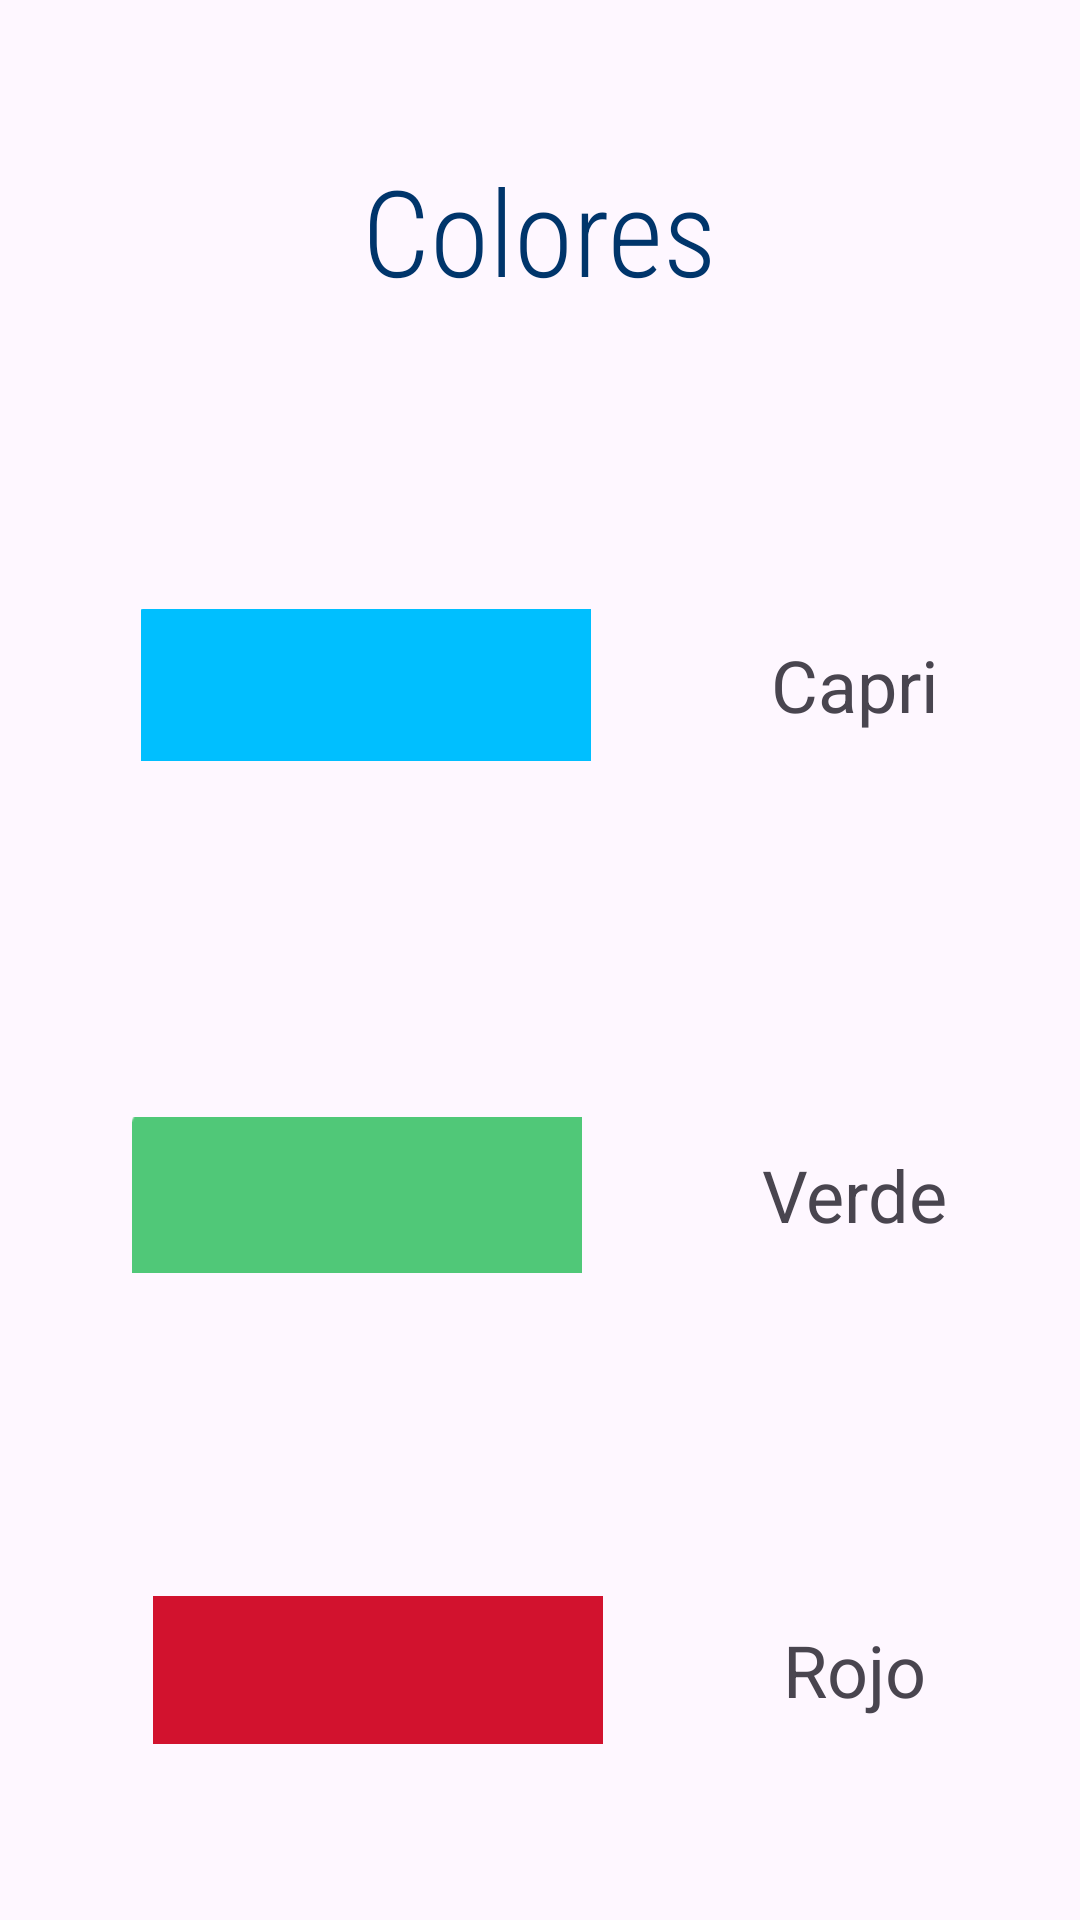

Here is an Android app screen rendered from its layout file. Give the layout XML and the strings, colors and styles it references.
<!-- AndroidManifest.xml: application theme Theme.Configuraciones -->
<!-- res/layout/activity_colores.xml -->
<?xml version="1.0" encoding="utf-8"?>
<LinearLayout xmlns:android="http://schemas.android.com/apk/res/android"
    xmlns:app="http://schemas.android.com/apk/res-auto"
    xmlns:tools="http://schemas.android.com/tools"
    android:id="@+id/main"
    android:layout_width="match_parent"
    android:layout_height="match_parent"
    tools:context=".colores"
    android:orientation="vertical" >

    <TextView
        android:layout_width="wrap_content"
        android:layout_height="wrap_content"
        android:text="Colores"
        android:layout_margin="50dp"
        android:textSize="40dp"
        android:layout_gravity="center"
        android:fontFamily="sans-serif-condensed-light"
        android:textColor="@color/aClaro"

        />

    <LinearLayout
        android:layout_width="wrap_content"
        android:layout_height="wrap_content"
        android:orientation="horizontal"
        android:layout_marginBottom="20dp"
        android:layout_gravity="center"
        >


        <ImageView
            android:layout_width="150dp"
            android:layout_height="150dp"
            android:layout_gravity="center"
            android:src="@drawable/capri"
            android:layout_marginEnd="60dp"

            />
        <TextView
            android:id="@+id/colorazul"
            android:layout_width="wrap_content"
            android:layout_height="wrap_content"
            android:text="Capri"
            android:layout_gravity="center"
            android:textSize="24sp"
            />
    </LinearLayout>

    <LinearLayout
        android:layout_width="wrap_content"
        android:layout_height="wrap_content"
        android:orientation="horizontal"
        android:layout_marginBottom="20dp"
        android:layout_gravity="center"
        >


        <ImageView
            android:layout_width="150dp"
            android:layout_height="150dp"
            android:layout_gravity="center"
            android:src="@drawable/emerald"
            android:layout_marginEnd="60dp"

            />
        <TextView
            android:id="@+id/colorverde"
            android:layout_width="wrap_content"
            android:layout_height="wrap_content"
            android:text="Verde"
            android:layout_gravity="center"
            android:textSize="24sp"
            />
    </LinearLayout>
    <LinearLayout
        android:layout_width="wrap_content"
        android:layout_height="wrap_content"
        android:orientation="horizontal"
        android:layout_marginBottom="20dp"
        android:layout_gravity="center"
        >


        <ImageView
            android:layout_width="150dp"
            android:layout_height="150dp"
            android:layout_gravity="center"
            android:src="@drawable/rojo"
            android:layout_marginEnd="60dp"

            />
        <TextView
            android:id="@+id/colorojo"
            android:layout_width="wrap_content"
            android:layout_height="wrap_content"
            android:text="Rojo"
            android:layout_gravity="center"
            android:textSize="24sp"
            />
    </LinearLayout>

</LinearLayout>
<!-- resources referenced by this layout -->
<resources>
  <color name="aClaro">#00356B</color>
  <!-- drawable capri: png bitmap (drawable, 611 bytes) -->
  <!-- drawable emerald: png bitmap (drawable, 647 bytes) -->
  <!-- drawable rojo: png bitmap (drawable, 580 bytes) -->
  <style name="Theme.Configuraciones" parent="Base.Theme.Configuraciones" />
  <style name="Base.Theme.Configuraciones" parent="Theme.Material3.DayNight.NoActionBar">
          
          
      </style>
</resources>
